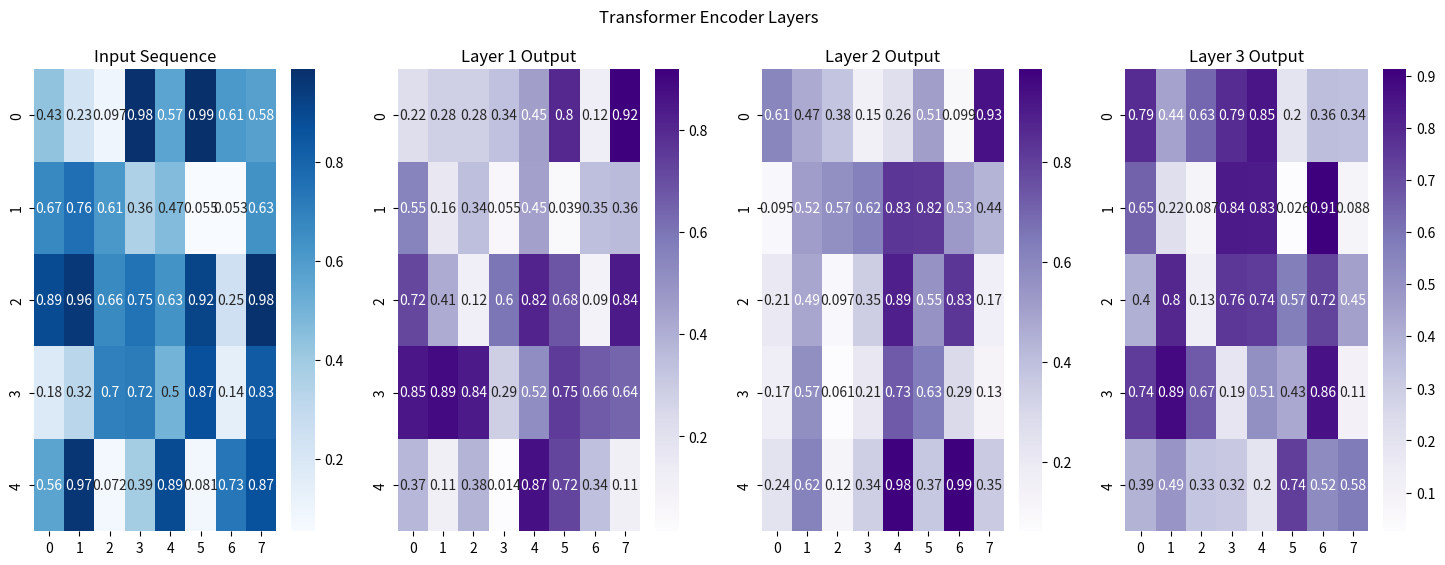

Source code (Python):
'''
展示整个编码器的流程，包括嵌入层和多个编码器层。
第一个子图是输入序列，后续子图展示了经过每层编码器后的输出。
'''


import matplotlib.pyplot as plt
import seaborn as sns
import numpy as np



# 示例数据
d_model = 8
seq_length = 5
num_heads = 2




# 模拟输入数据
x = np.random.rand(seq_length, d_model)
num_layers = 3

# 模拟每层的输出
layer_outputs = [np.random.rand(seq_length, d_model) for _ in range(num_layers)]

# 绘制整个 Transformer Encoder 过程
fig, axes = plt.subplots(1, num_layers + 1, figsize=(18, 6))
sns.heatmap(x, annot=True, cmap="Blues", ax=axes[0])
axes[0].set_title("Input Sequence")

for i, layer_output in enumerate(layer_outputs):
    sns.heatmap(layer_output, annot=True, cmap="Purples", ax=axes[i + 1])
    axes[i + 1].set_title(f"Layer {i + 1} Output")

plt.suptitle("Transformer Encoder Layers")
plt.show()